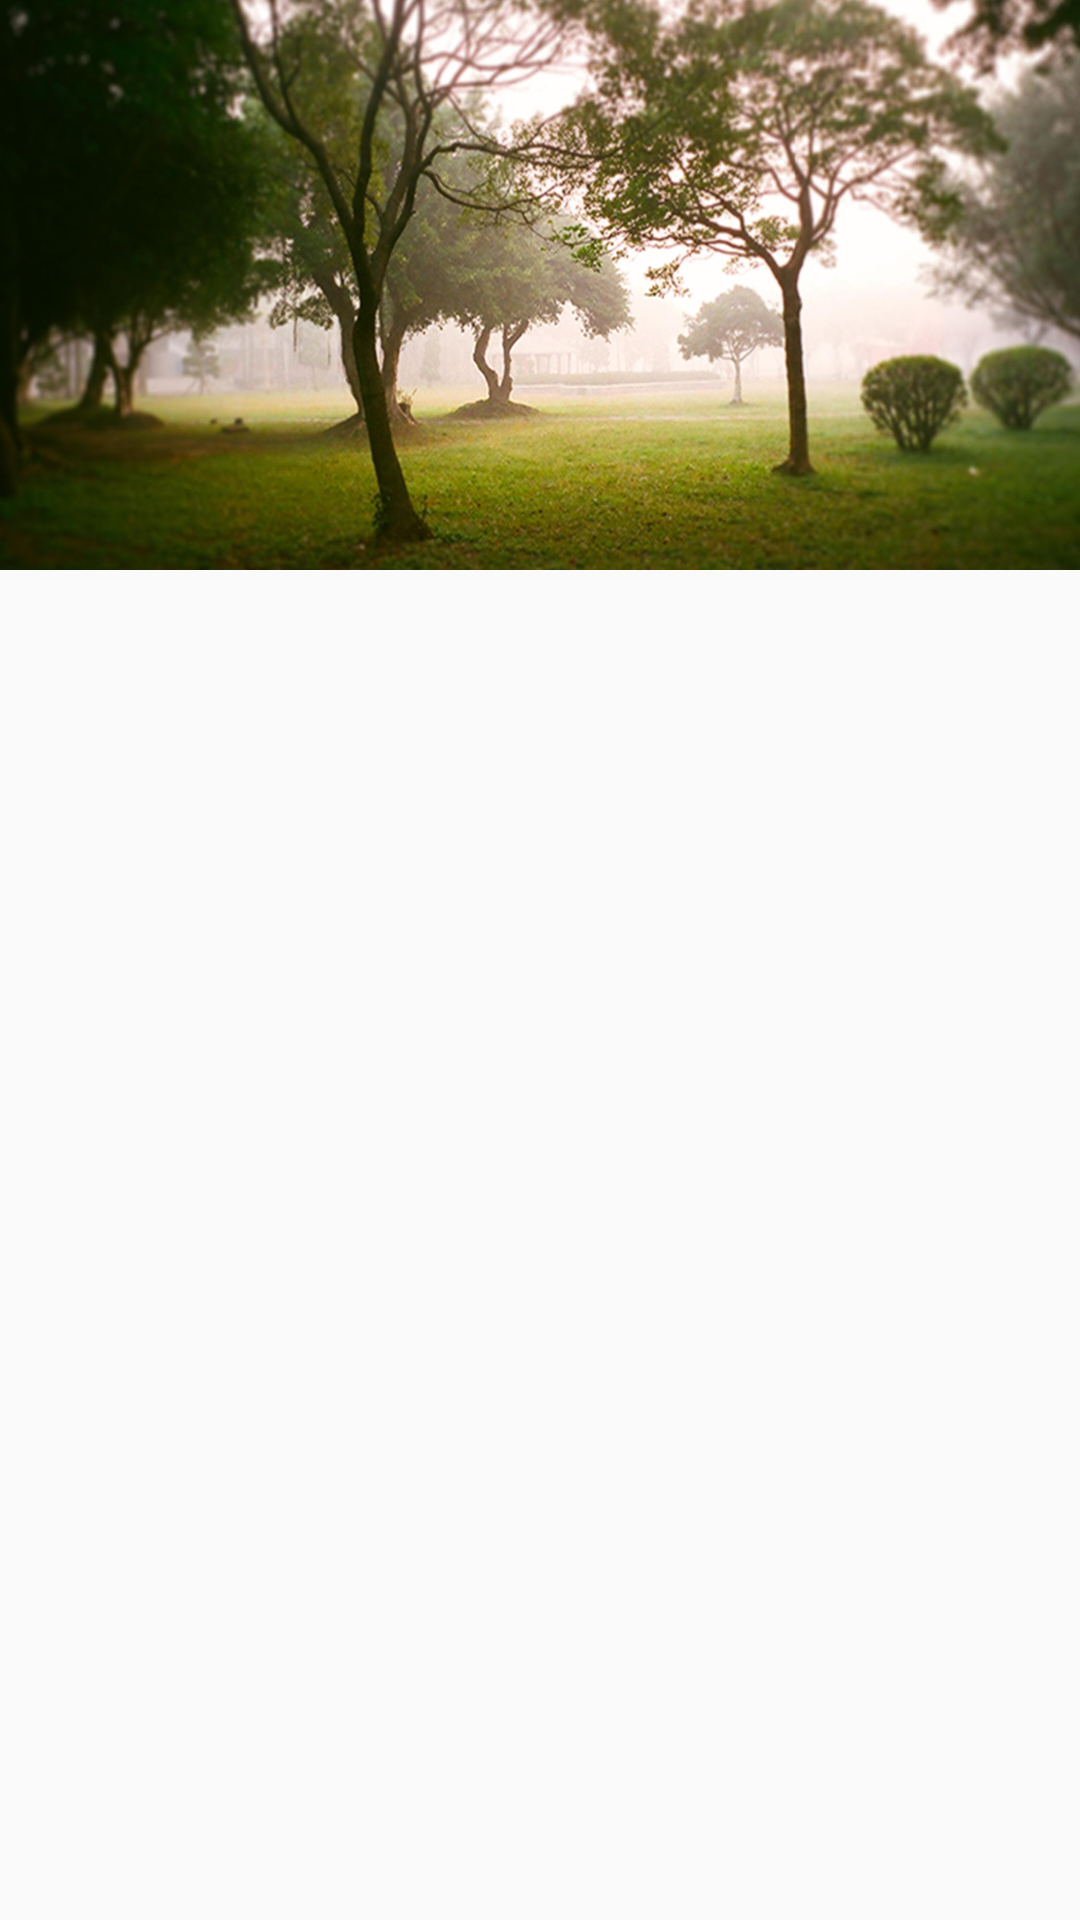

Here is an Android app screen rendered from its layout file. Give the layout XML and the strings, colors and styles it references.
<!-- AndroidManifest.xml: application theme AppTheme -->
<!-- res/layout/app_bar_main.xml -->
<?xml version="1.0" encoding="utf-8"?>
<android.support.design.widget.CoordinatorLayout xmlns:android="http://schemas.android.com/apk/res/android"
    xmlns:app="http://schemas.android.com/apk/res-auto"
    xmlns:tools="http://schemas.android.com/tools"
    android:layout_width="match_parent"
    android:layout_height="match_parent"
    tools:context="tw.bingluen.example.activity.MainActivity"
    android:fitsSystemWindows="true">

    <android.support.design.widget.AppBarLayout
        android:id="@+id/appBarLayout"
        android:layout_width="match_parent"
        android:layout_height="wrap_content"
        android:theme="@style/AppTheme.NoActionBar.AppBarOverlay"
        android:fitsSystemWindows="true">
        
        <android.support.design.widget.CollapsingToolbarLayout
            android:id="@+id/collapsing_toolbar"
            android:layout_width="match_parent"
            android:layout_height="190dp"
            app:layout_scrollFlags="scroll|enterAlways|snap|exitUntilCollapsed"
            app:contentScrim="@color/colorPrimary"
            android:background="@drawable/img_banner"
            android:fitsSystemWindows="true">
            <android.support.v7.widget.Toolbar
                android:id="@+id/toolbar"
                android:layout_width="match_parent"
                android:layout_height="?attr/actionBarSize"
                app:layout_collapseMode="pin"
                app:popupTheme="@style/AppTheme.NoActionBar.PopupOverlay" />
        </android.support.design.widget.CollapsingToolbarLayout>

    </android.support.design.widget.AppBarLayout>

    <include layout="@layout/content_main" />

</android.support.design.widget.CoordinatorLayout>
<!-- res/layout/content_main.xml (included above) -->
<?xml version="1.0" encoding="utf-8"?>
<android.support.constraint.ConstraintLayout xmlns:android="http://schemas.android.com/apk/res/android"
    xmlns:app="http://schemas.android.com/apk/res-auto"
    xmlns:tools="http://schemas.android.com/tools"
    android:layout_width="match_parent"
    android:layout_height="match_parent"
    app:layout_behavior="@string/appbar_scrolling_view_behavior"
    tools:context="tw.bingluen.example.activity.MainActivity"
    tools:showIn="@layout/app_bar_main"
    android:id="@+id/content_main"
    android:fitsSystemWindows="true">
    <android.support.v7.widget.RecyclerView
        android:layout_width="0dp"
        android:layout_height="0dp"
        app:layout_constraintLeft_toLeftOf="parent"
        app:layout_constraintRight_toRightOf="parent"
        app:layout_constraintTop_toTopOf="parent"
        app:layout_constraintBottom_toBottomOf="parent"
        android:fitsSystemWindows="true"/>
</android.support.constraint.ConstraintLayout>
<!-- resources referenced by this layout -->
<resources>
  <color name="colorPrimary">#4fb89f</color>
  <!-- drawable img_banner: jpg bitmap (drawable-hdpi, 107619 bytes) -->
  <style name="AppTheme" parent="Theme.AppCompat.Light.DarkActionBar">
          
          <item name="colorPrimary">@color/colorPrimary</item>
          <item name="colorPrimaryDark">@color/colorPrimaryDark</item>
          <item name="colorAccent">@color/colorAccent</item>
      </style>
  <color name="colorPrimaryDark">#308c76</color>
  <color name="colorAccent">#f36c56</color>
</resources>
